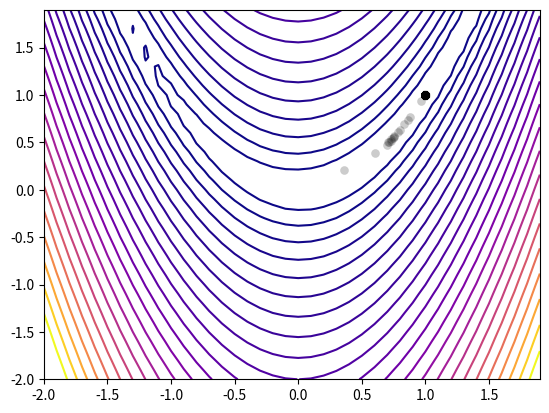

Write the Python code that produced this figure.
import pandas as pd
import numpy as np
import matplotlib.pyplot as plt

np.set_printoptions(precision=16)

DIM = 2 # dimension
FRAME = (-2, 2) # initial window size
BIRDS_NUM = 16
PHI = [2.05, 2.05]

PHI_SUM = sum(PHI)  # PHI_SUM SHOULD BE > 4
CHI = 2/(PHI_SUM - 2 + (PHI_SUM**2-4*PHI_SUM)**0.5)

def rosen(x):
    return np.sum(100.0*(x[1:] - x[:-1]**2.0)**2.0 + (1 - x[:-1])**2.0)

def rosen2d(x):
    return 100 * (x[1] - x[0] * x[0])**2 + (1 - x[0])**2

def update_v(
        curr_v: np.ndarray,
        curr_pos: np.ndarray,
        personal_best_pos: np.ndarray,
        group_best_pos: np.ndarray):

    personal_trend = np.random.uniform(0, PHI[0])*(personal_best_pos - curr_pos)
    group_trend = np.random.uniform(0, PHI[1])*(group_best_pos - curr_pos)
    updated_v = CHI * (curr_v + personal_trend + group_trend)

    return updated_v

if __name__ == '__main__':
    f = rosen

    # initialize swarm
    current_positions = np.random.uniform(
        low=FRAME[0],
        high=FRAME[1],
        size=(BIRDS_NUM, DIM)
    )
    best_positions = np.copy(current_positions)
    velocity = np.zeros(shape=(BIRDS_NUM, DIM))
    current_results = np.apply_along_axis(f, 1, current_positions)
    best_results = current_results.copy()

    # best_evo stores iteration number + function result + coordinates
    best_evo = {
        'it': [],
        'res': [],
        'pos': []
    }

    # parameters describing current state of the population
    group_best_idx = np.argmin(best_results)
    group_best_pos = best_positions[group_best_idx]
    group_best_res = best_results[group_best_idx]
    distance_std = np.std(best_positions - group_best_pos)

    it = 0
    while distance_std > 1e-15:

        # update velocity
        for i in range(BIRDS_NUM):
            velocity[i] = update_v(
                curr_v=velocity[i],
                curr_pos=current_positions[i],
                personal_best_pos=best_positions[i],
                group_best_pos=group_best_pos
            )

        # update position
        current_positions += velocity

        # calculate new values of the given function
        current_results = np.apply_along_axis(f, 1, current_positions)

        # update personal best
        mask = current_results < best_results
        best_positions[mask] = current_positions[mask]
        best_results[mask] = current_results[mask]

        # update group best position
        if np.min(best_results) < group_best_res:
            group_best_idx = np.argmin(best_results)
            group_best_pos = best_positions[group_best_idx]
            group_best_res = best_results[group_best_idx]

            # append to best evo history
            best_evo['it'].append(it)
            best_evo['res'].append(group_best_res)
            best_evo['pos'].append(group_best_pos.copy())

        # calculate stop condition - all birds are stuck in one position
        distance_std = np.std(best_positions - group_best_pos)
        it += 1

        if it % 100 == 0:
            print(f"{it}: dist_std = {distance_std}")

    # RESULTS:

    best_evo_df = pd.DataFrame(best_evo)
    print('\nBest result evolution: \n', best_evo_df)

    # CONTOUR PLOT
    if DIM == 2:
        x = np.arange(FRAME[0], FRAME[1], 0.1)
        y = np.arange(FRAME[0], FRAME[1], 0.1)
        X, Y = np.meshgrid(x, y)
        Z = rosen2d((X, Y))

        evo_x = best_evo_df['pos'].apply(lambda x: x[0])
        evo_y = best_evo_df['pos'].apply(lambda x: x[1])

        plt.contour(X, Y, Z, levels=[
                    x**2.5 for x in range(2, 25)], cmap='plasma')
        plt.scatter(evo_x, evo_y, marker='o',
                    color='black', alpha=0.2, linewidths=0.1)
        plt.show()